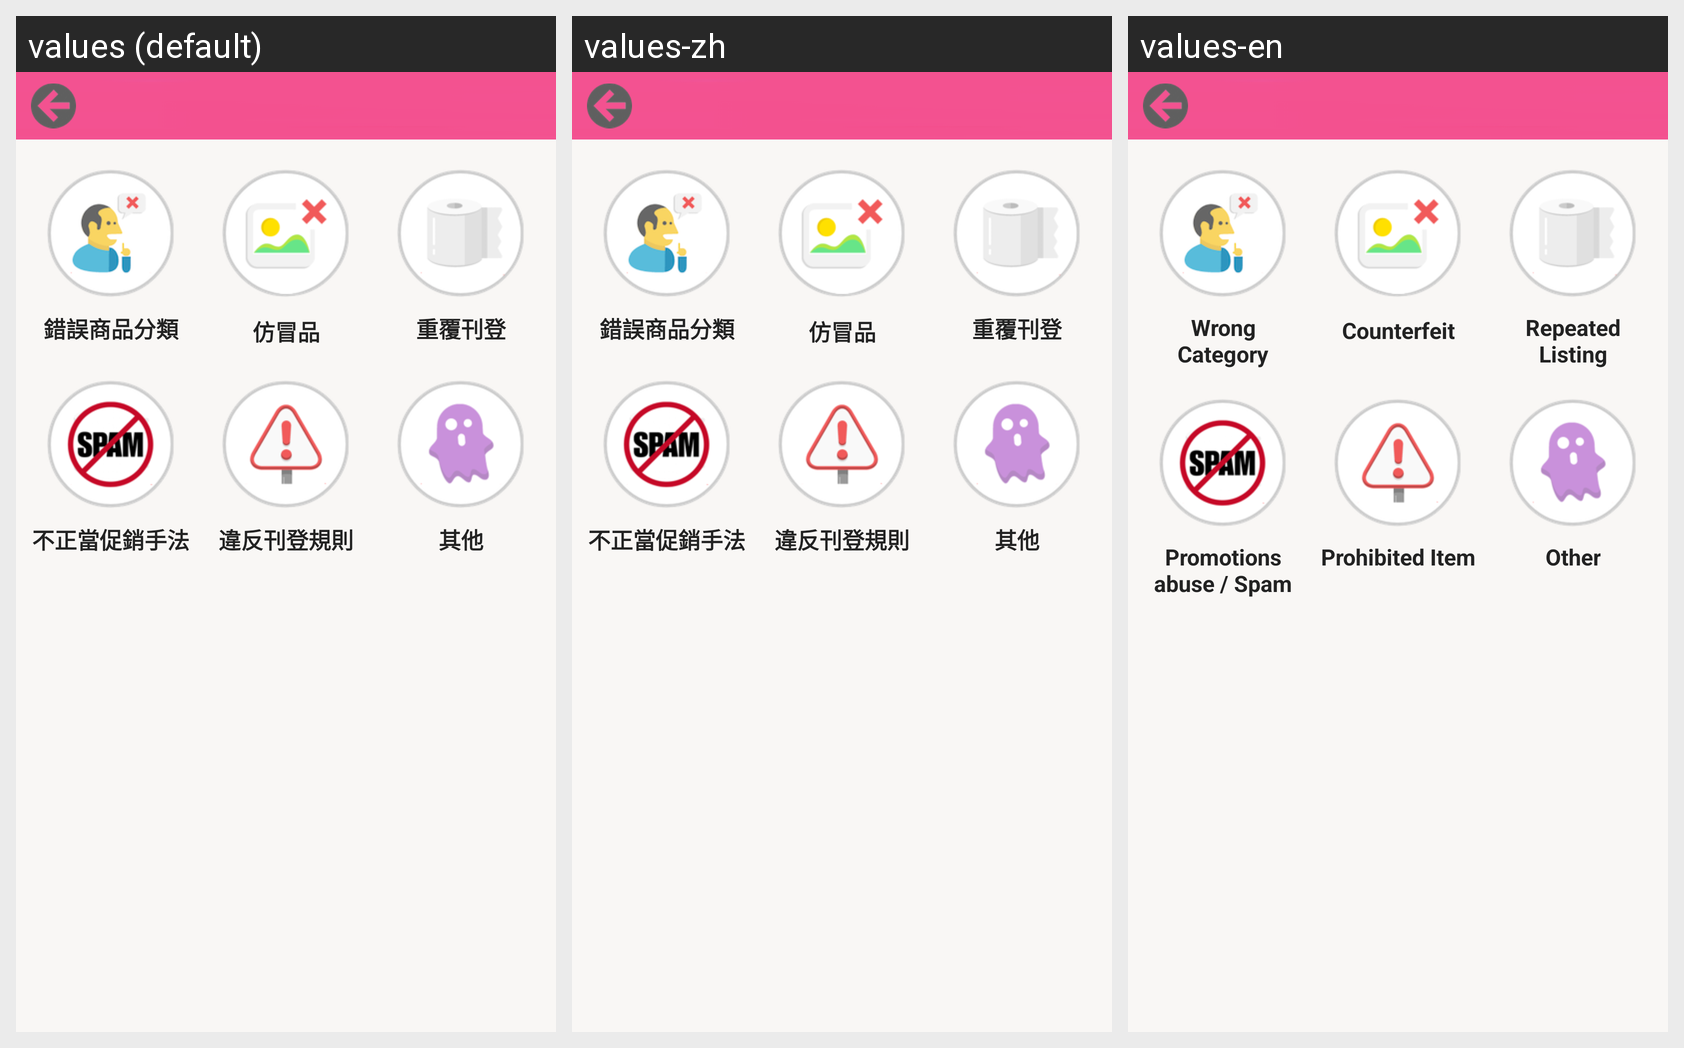

Here is an Android app screen in its default locale and in the app's own translations. Write out the translated-string differences for the strings that appear on this screen.
Android screen res/layout/report_activity.xml rendered under 3 locales, left to right: values (default), values-zh, values-en. Device: Nexus 5 (rendered at 1080×1920; each locale shown at half size, 540×960, under a caption strip naming it); theme AppTheme.
Strings drawn on this screen, with the default value and each locale's value (text and hints the layout hard-codes, and strings that could not be matched under every locale, appear in the picture but are not listed):

report_wrong_cat
  values: 錯誤商品分類
  values-zh: 錯誤商品分類  [not translated; the default value is used]
  values-en: Wrong Category

report_counterfeit
  values: 仿冒品
  values-zh: 仿冒品  [not translated; the default value is used]
  values-en: Counterfeit

report_repeat
  values: 重覆刊登
  values-zh: 重覆刊登  [not translated; the default value is used]
  values-en: Repeated Listing

report_spam
  values: 不正當促銷手法
  values-zh: 不正當促銷手法  [not translated; the default value is used]
  values-en: Promotions abuse / Spam

report_prohibited
  values: 違反刊登規則
  values-zh: 違反刊登規則  [not translated; the default value is used]
  values-en: Prohibited Item

report_other
  values: 其他
  values-zh: 其他  [not translated; the default value is used]
  values-en: Other
